2-way image classification set "processed" from GitHub (imane-mbarek/projet_CV); label vocabulary: drowning, normal.

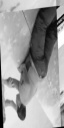
Label: normal

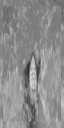
Label: drowning

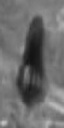
Label: normal

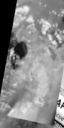
Label: normal

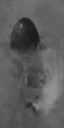
Label: drowning

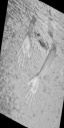
Label: drowning
